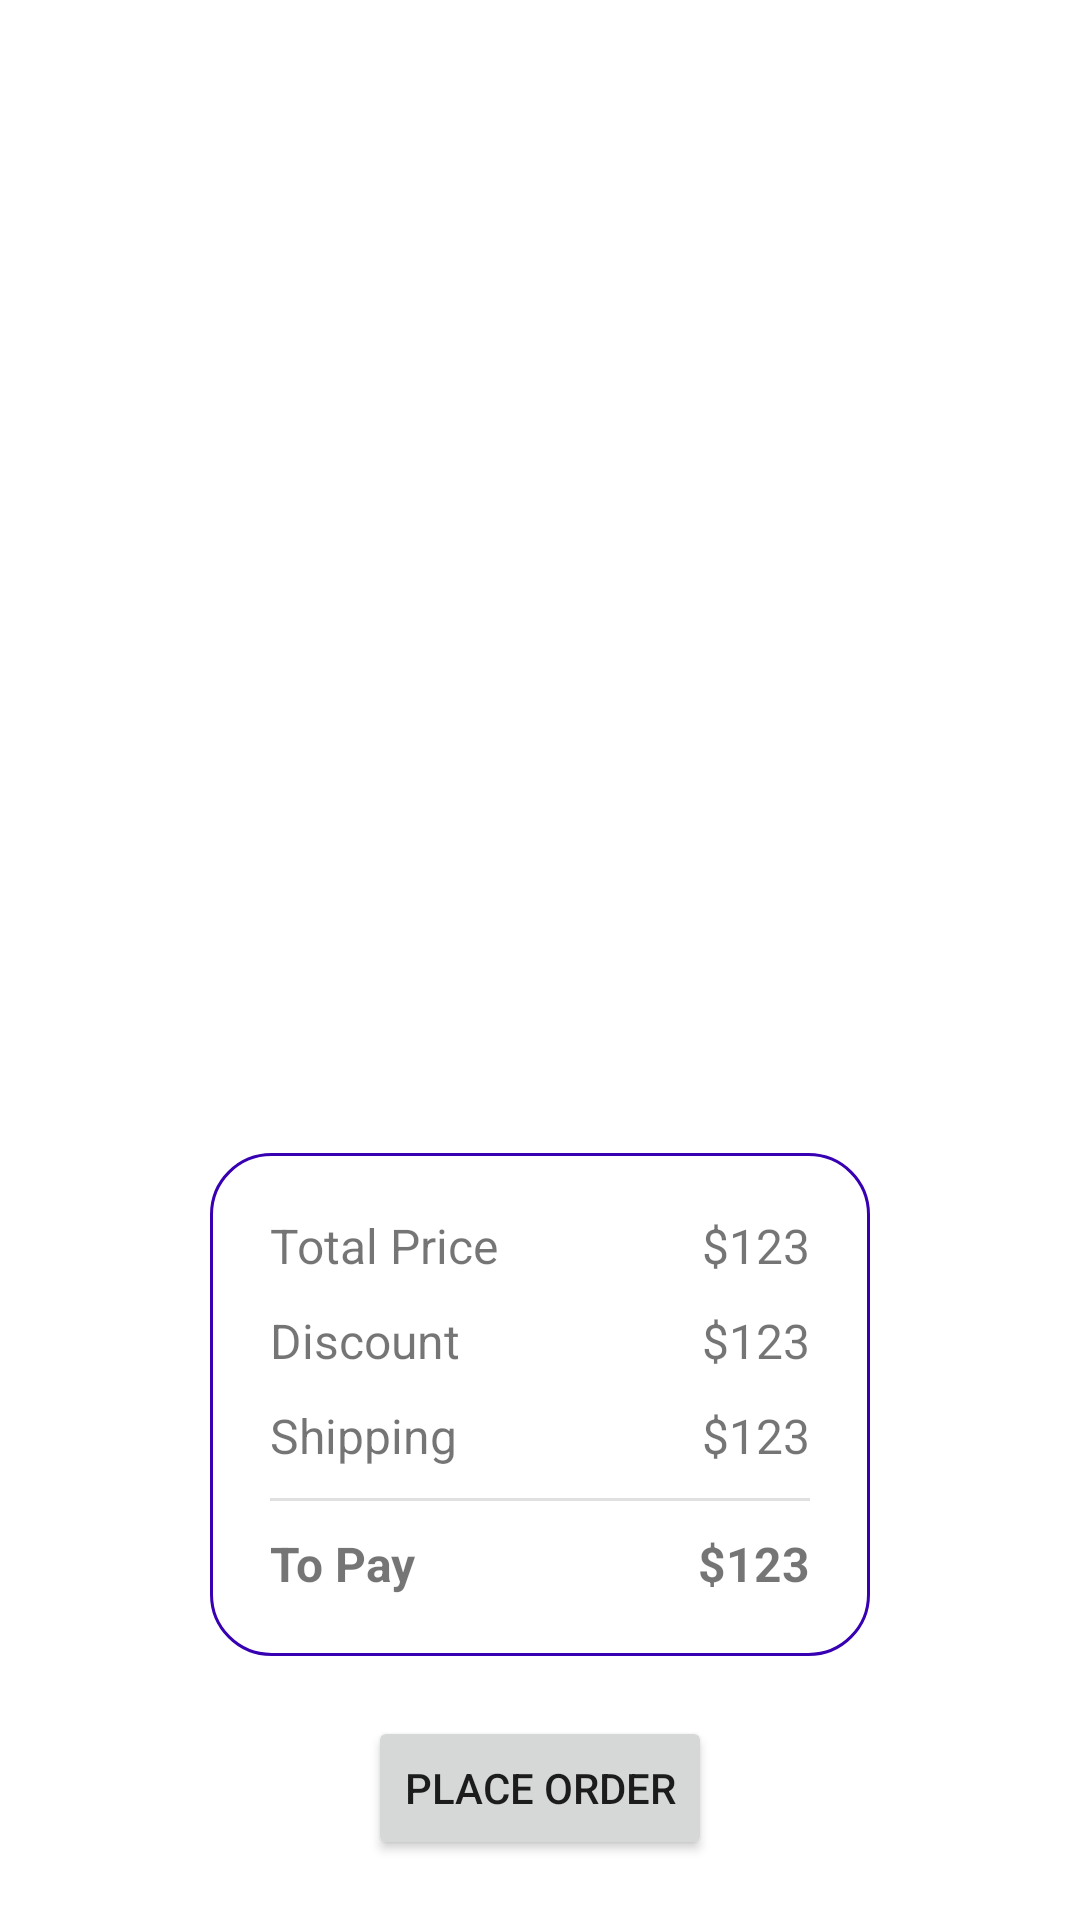

Android layout source for this screen:
<!-- AndroidManifest.xml: application theme Theme.SnappfoodMinus -->
<!-- res/layout/activity_cart_page.xml -->
<?xml version="1.0" encoding="utf-8"?>
<androidx.constraintlayout.widget.ConstraintLayout xmlns:android="http://schemas.android.com/apk/res/android"
    xmlns:app="http://schemas.android.com/apk/res-auto"
    xmlns:tools="http://schemas.android.com/tools"
    android:layout_width="match_parent"
    android:layout_height="match_parent"
    android:padding="20dp">


    <androidx.recyclerview.widget.RecyclerView
        android:id="@+id/cart_items_rv"
        android:layout_width="match_parent"
        android:layout_height="0dp"
        android:layout_marginBottom="20dp"
        app:layout_constraintBottom_toTopOf="@+id/linearLayout12"
        app:layout_constraintEnd_toEndOf="parent"
        app:layout_constraintStart_toStartOf="parent"
        app:layout_constraintTop_toTopOf="parent" />

    <Button
        android:id="@+id/order_button"
        android:layout_width="wrap_content"
        android:layout_height="wrap_content"
        android:text="Place Order"
        app:layout_constraintBottom_toBottomOf="parent"
        app:layout_constraintEnd_toEndOf="parent"
        app:layout_constraintStart_toStartOf="parent"
        tools:ignore="HardcodedText" />

    <LinearLayout
        android:id="@+id/linearLayout12"
        android:layout_width="0dp"
        android:layout_height="wrap_content"
        android:layout_marginStart="50dp"
        android:layout_marginEnd="50dp"
        android:layout_marginBottom="20dp"
        android:background="@drawable/bg_colored_border"
        android:orientation="vertical"
        android:padding="20dp"
        app:layout_constraintBottom_toTopOf="@+id/order_button"
        app:layout_constraintEnd_toEndOf="parent"
        app:layout_constraintStart_toStartOf="parent">

        <LinearLayout
            android:layout_width="match_parent"
            android:layout_height="wrap_content"
            android:orientation="horizontal">

            <TextView
                android:id="@+id/textView7"
                android:layout_width="wrap_content"
                android:layout_height="wrap_content"
                android:text="Total Price"
                android:textSize="16sp" />

            <Space
                android:layout_width="wrap_content"
                android:layout_height="wrap_content"
                android:layout_weight="1" />

            <TextView
                android:id="@+id/total_price_text_view"
                android:layout_width="wrap_content"
                android:layout_height="wrap_content"
                android:text="$123"
                android:textSize="16sp" />
        </LinearLayout>

        <Space
            android:layout_width="match_parent"
            android:layout_height="10dp" />

        <LinearLayout
            android:layout_width="match_parent"
            android:layout_height="wrap_content"
            android:orientation="horizontal">

            <TextView
                android:id="@+id/textView16"
                android:layout_width="wrap_content"
                android:layout_height="wrap_content"
                android:text="Discount"
                android:textSize="16sp" />

            <Space
                android:layout_width="wrap_content"
                android:layout_height="wrap_content"
                android:layout_weight="1" />

            <TextView
                android:id="@+id/discount_text_view"
                android:layout_width="wrap_content"
                android:layout_height="wrap_content"
                android:text="$123"
                android:textSize="16sp" />
        </LinearLayout>

        <Space
            android:layout_width="match_parent"
            android:layout_height="10dp" />

        <LinearLayout
            android:layout_width="match_parent"
            android:layout_height="match_parent"
            android:orientation="horizontal">

            <TextView
                android:id="@+id/textView17"
                android:layout_width="wrap_content"
                android:layout_height="wrap_content"
                android:text="Shipping"
                android:textSize="16sp" />

            <Space
                android:layout_width="wrap_content"
                android:layout_height="wrap_content"
                android:layout_weight="1" />

            <TextView
                android:id="@+id/shipping_cost_text_view"
                android:layout_width="wrap_content"
                android:layout_height="wrap_content"
                android:text="$123"
                android:textSize="16sp" />
        </LinearLayout>

        <Space
            android:layout_width="match_parent"
            android:layout_height="10dp" />

        <View
            android:id="@+id/divider5"
            android:layout_width="match_parent"
            android:layout_height="1dp"
            android:background="?android:attr/listDivider" />

        <Space
            android:layout_width="match_parent"
            android:layout_height="10dp" />

        <LinearLayout
            android:layout_width="match_parent"
            android:layout_height="wrap_content"
            android:orientation="horizontal">

            <TextView
                android:id="@+id/textView18"
                android:layout_width="wrap_content"
                android:layout_height="wrap_content"
                android:text="To Pay"
                android:textSize="16sp"
                android:textStyle="bold" />

            <Space
                android:layout_width="wrap_content"
                android:layout_height="wrap_content"
                android:layout_weight="1" />

            <TextView
                android:id="@+id/to_pay_text_view"
                android:layout_width="wrap_content"
                android:layout_height="wrap_content"
                android:text="$123"
                android:textSize="16sp"
                android:textStyle="bold" />
        </LinearLayout>
    </LinearLayout>

</androidx.constraintlayout.widget.ConstraintLayout>
<!-- resources referenced by this layout -->
<resources>
  <!-- drawable bg_colored_border (drawable) -->
  <?xml version="1.0" encoding="utf-8"?>
  <shape xmlns:android="http://schemas.android.com/apk/res/android" android:shape="rectangle" >
      <corners android:radius="20dp" />
      <stroke android:width="1dp" android:color="@color/coloredBorder"/>
  </shape>
  <style name="Theme.SnappfoodMinus" parent="Theme.MaterialComponents.DayNight.DarkActionBar">
          
          <item name="colorPrimary">@color/purple_500</item>
          <item name="colorPrimaryVariant">@color/purple_700</item>
          <item name="colorOnPrimary">@color/black</item>
          
          <item name="colorSecondary">@color/teal_200</item>
          <item name="colorSecondaryVariant">@color/teal_700</item>
          <item name="colorOnSecondary">@color/black</item>
          
          <item name="android:statusBarColor" tools:targetApi="l">?attr/colorPrimaryVariant</item>
          
      </style>
  <color name="coloredBorder">#FF3700B3</color>
  <color name="purple_500">#FF6200EE</color>
  <color name="purple_700">#FF3700B3</color>
  <color name="black">#FF000000</color>
  <color name="teal_200">#FF03DAC5</color>
  <color name="teal_700">#FF018786</color>
</resources>
